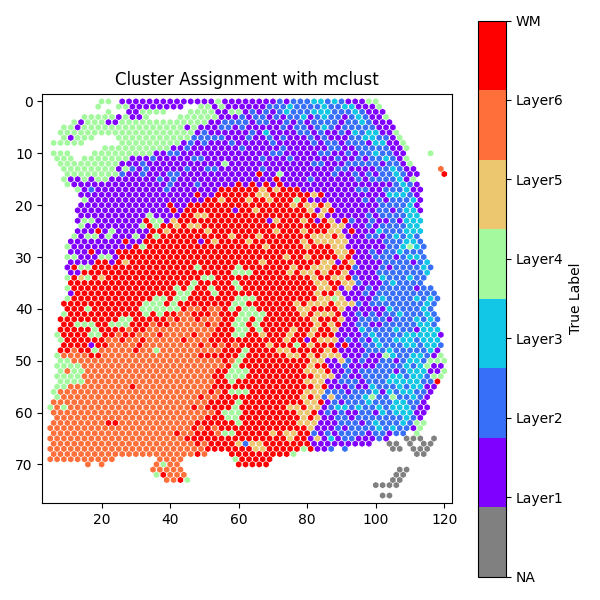

The table this chart was drawn from, first rows:
, mclust cluster
1, 1
2, 3
3, 5
4, 1
5, 6
6, 6
7, 6
8, 1
9, 2
10, 3
11, 5
12, 4
13, 6
14, 1
15, 6
16, 1
17, 6
18, 6
19, 2
20, 4
21, 5
22, 3
23, 0
24, 0
25, 0
26, 5
27, 6
28, 6
29, 6
30, 0
31, 0
32, 5
33, 0
34, 6
35, 0
36, 1
37, 1
38, 2
39, 4
40, 1
41, 6
42, 2
43, 6
44, 1
45, 2
46, 0
47, 0
48, 6
49, 6
50, 0
51, 6
52, 0
53, 0
54, 5
55, 3
56, 1
57, 5
58, 6
59, 5
60, 6
... 3,551 more rows
